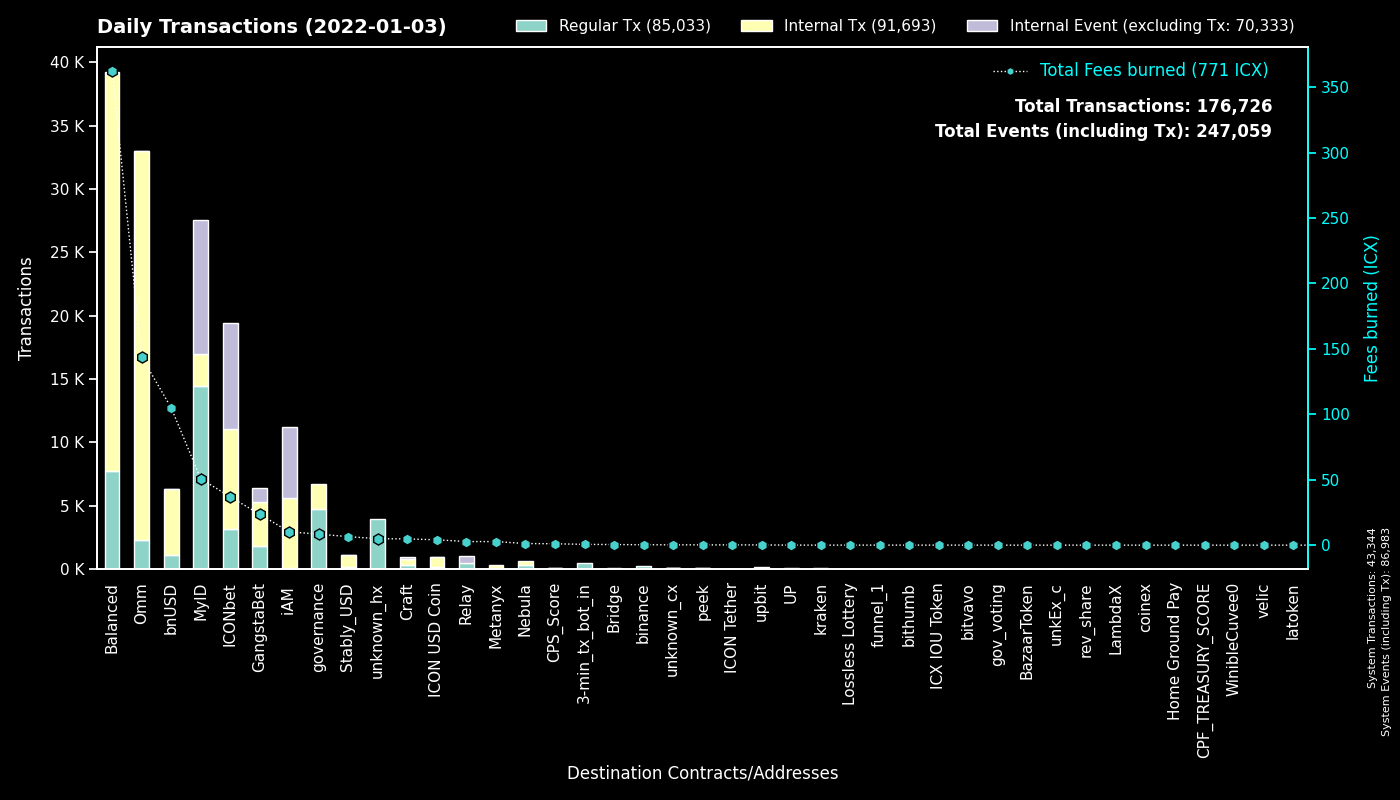

The table this chart was drawn from, first rows:
to, Fees burned, Regular Tx, to_def, Internal Tx, Internal Event (excluding Tx), group
System, 0.0, 43342, System, 2, 43639, System
cx9e3cadcc1a4be3323ea23371b84575abb32703…, 21.53, 10482, MyID_1, 0, 10566, MyID
cx00000000000000000000000000000000000000…, 8.438, 4699, governance, 1963, 0, governance
cxaf244cf3c7164fe6f996f398a9d99c4d4a85cf…, 42.58, 3419, balanced_airdrip, 11216, 0, Balanced
cx694e8c9f1a05c8c3719f30d46b97697960e428…, 22.25, 2369, MyID_2, 2389, 0, MyID
cxcb455f26a2c01c686fa7f30e1e3661642dd53c…, 110.1, 1714, Omm Lending Pool, 27199, 0, Omm
cxd47f7d943ad76a0403210501dab03d4daf1f68…, 16.78, 1603, ICONbet? Blackjack, 2408, 4151, ICONbet
hx92b7608c53825241069a280982c4d92e1b228c…, 2.296, 1438, MyID_related_2, 0, 0, MyID
cx88fd7df7ddff82f7cc735c871dc519838cb235…, 105, 1109, bnUSD, 5166, 58, bnUSD
cx2dc662031f3d62bcdba4f63e9bf827767c8475…, 3.702, 996, GangstaBet Skill, 993, 1097, GangstaBet
cx38fd2687b202caf4bd1bda55223578f39dbb65…, 7.599, 805, ICONbet? Mini Roulette(new), 2658, 1738, ICONbet
cx203d9cd2a669be67177e997b8948ce2c35caff…, 78.11, 785, balanced_dividends, 5901, 0, Balanced
cx2609b924e33ef00b648a409245c7ea394c4678…, 102.1, 748, balanced_sicx, 4464, 26, Balanced
cxf61cd5a45dc9f91c15aa65831a30a90d59a096…, 25.95, 726, balanced_baln, 2224, 50, Balanced
cx10d59e8103ab44635190bd4139dbfd682fa2d0…, 2.01, 582, balanced_rewards, 1136, 2, Balanced
cx8683d50b9f53275081e13b64fba9d6a56b7c57…, 2.323, 555, gangstabet_trade, 712, 0, GangstaBet
cxa0af3165c08318e988cb30993b3048335b94af…, 8.806, 546, balanced_dex, 1416, 0, Balanced
cx087b4164a87fdfb7b714f3bafe9dfb050fd6b1…, 2.761, 483, Relay_1, 0, 572, Relay
hx11de4e28be4845de3ea392fd8d758655bf766c…, 0.6037, 483, 3-min_tx_bot_in, 0, 0, 3-min_tx_bot_in
cx1a29259a59f463a67bb2ef84398b30ca56b583…, 30.16, 444, Omm Token, 3370, 26, Omm
cx5d6e1482434085f30660efe30573304d629270…, 4.745, 415, ICONbet? Baccarat, 1732, 1566, ICONbet
cx66d4d90f5f113eba575bf793570135f9b10cec…, 12.42, 262, balanced_loans, 996, 43, Balanced
cx6139a27c15f1653471ffba0b4b88dc15de7e32…, 17.54, 256, GangstaBet Token, 1720, 18, GangstaBet
cx57d7acf8b5114b787ecdd99ca460c2272e4d91…, 0.9638, 254, NebulaPlanetToken, 257, 0, Nebula
cx40d59439571299bca40362db2a7d8cae5b0b30…, 38.55, 240, balanced_rebalancing, 1665, 1, Balanced
hxc4193cda4a75526bf50896ec242d6713bb6b02…, 0.2762, 221, binance_hot, 0, 0, binance
cx82c8c091b41413423579445032281bca5ac14f…, 2.479, 219, Craft, 219, 168, Craft
cx21e94c08c03daee80c25d8ee3ea22a20786ec2…, 50.01, 210, Balanced Router, 2146, 33, Balanced
cx44250a12074799e26fdeee75648ae47e2cc842…, 1.363, 187, balanced_governance, 137, 0, Balanced
cx299d88908ab371d586c8dfe0ed42899a899e6e…, 2.888, 157, ICONbet? Levels, 595, 463, ICONbet
cxba62bb61baf8dd8b6a04633fe33806547785a0…, 4.705, 150, MyID_3, 150, 0, MyID
cxbb2871f468a3008f80b08fdde5b8b951583acf…, 6.471, 130, Stably_USD, 964, 3, Stably_USD
cxae3034235540b924dfcc1b45836c293dcc82bf…, 4.101, 120, ICON USD Coin, 839, 3, ICON USD Coin
cx6cdbc291c73faf79366d35b1491b89217fdc66…, 3.882, 78, ICONbet? War, 220, 282, ICONbet
cx9c4698411c6d9a780f605685153431dcda0460…, 0.7788, 60, Auction, 157, 0, Craft
hx562dc1e2c7897432c298115bc7fbcc3b9d5df2…, 0.07375, 59, upbit_cold, 0, 0, upbit
cx841f29ec6ce98b527d49a275e87d427627f1af…, 3.361, 57, Omm Delegation, 0, 0, Omm
cx334db6519871cb2bfd154cec0905ced4ea142d…, 0.1832, 50, unknown_cx, 3, 0, unknown_cx
hx3dcb079cd1dd86866eeadfa83b64d0e6bf10ae…, 0.0575, 46, unknown_hx, 0, 0, unknown_hx
hx738383f5178678991fbee33f2dd354f497acbb…, 0.04875, 39, unknown_hx, 0, 0, unknown_hx
hx612b0eb753bf560871b806925abcaea23df95b…, 0.04875, 39, unknown_hx, 0, 0, unknown_hx
hx808eb73c197e4ca64e0c24561157be7c12782b…, 0.04875, 39, unknown_hx, 0, 0, unknown_hx
hxaa1e23a61f7e9e0c36d641c00a72b5aa056083…, 0.0475, 38, unknown_hx, 0, 0, unknown_hx
hx98a58aa2fac0232ea302a668cdd7157eac67f9…, 0.0475, 38, unknown_hx, 0, 0, unknown_hx
hx9733639e373b12a2a70d6549203a633aea56de…, 0.0475, 38, unknown_hx, 0, 0, unknown_hx
hxc112e1d01014acddc73f161a926f4197344b64…, 0.0475, 38, unknown_hx, 0, 0, unknown_hx
hx82b511a722551ab8121700229ffb5a77b989e4…, 0.04625, 37, unknown_hx, 0, 0, unknown_hx
hx87e174c94b2c56853614f74a3a9e887ec88175…, 0.04625, 37, unknown_hx, 0, 0, unknown_hx
cx14002628a4599380f391f708843044bc93dce2…, 10.13, 37, iAM Div, 5561, 5570, iAM
hx9ba0268cb2c5cea37b324adeb5bf37e9eebe58…, 0.04625, 37, unknown_hx, 0, 0, unknown_hx
hxa4f41b8da9b062c6559d80bba63e773602213c…, 0.04625, 37, unknown_hx, 0, 0, unknown_hx
hx8c075f42774f30a15af87b59f35355421ee08d…, 0.045, 36, unknown_hx, 0, 0, unknown_hx
cx369a5f4ce4f4648dfc96ba0c8229be0693b4ec…, 2.72, 36, Metanyx, 302, 0, Metanyx
hx79bef4fd7e44de6456c6339e23f0214687ca9f…, 0.045, 36, unknown_hx, 0, 0, unknown_hx
hxb2cb1749c8caae9adf2207846dadf498707a9d…, 0.045, 36, unknown_hx, 0, 0, unknown_hx
hxe1a20df8950791a8c341dde843635a65d0a4c0…, 0.045, 36, unknown_hx, 0, 0, unknown_hx
hxe4096ca54a39bf7859bf3e73a7020a01bc7bd5…, 0.04375, 35, unknown_hx, 0, 0, unknown_hx
hx1cf0cdd10be1a17b42081e4317544cc08f76c7…, 0.04375, 35, unknown_hx, 0, 0, unknown_hx
hxe521774d464a41158021142849ff3cd15ec654…, 0.04375, 35, unknown_hx, 0, 0, unknown_hx
hx4cab11ead8dd4de2877db002b853c0d0475dd7…, 0.04375, 35, unknown_hx, 0, 0, unknown_hx
... 903 more rows
